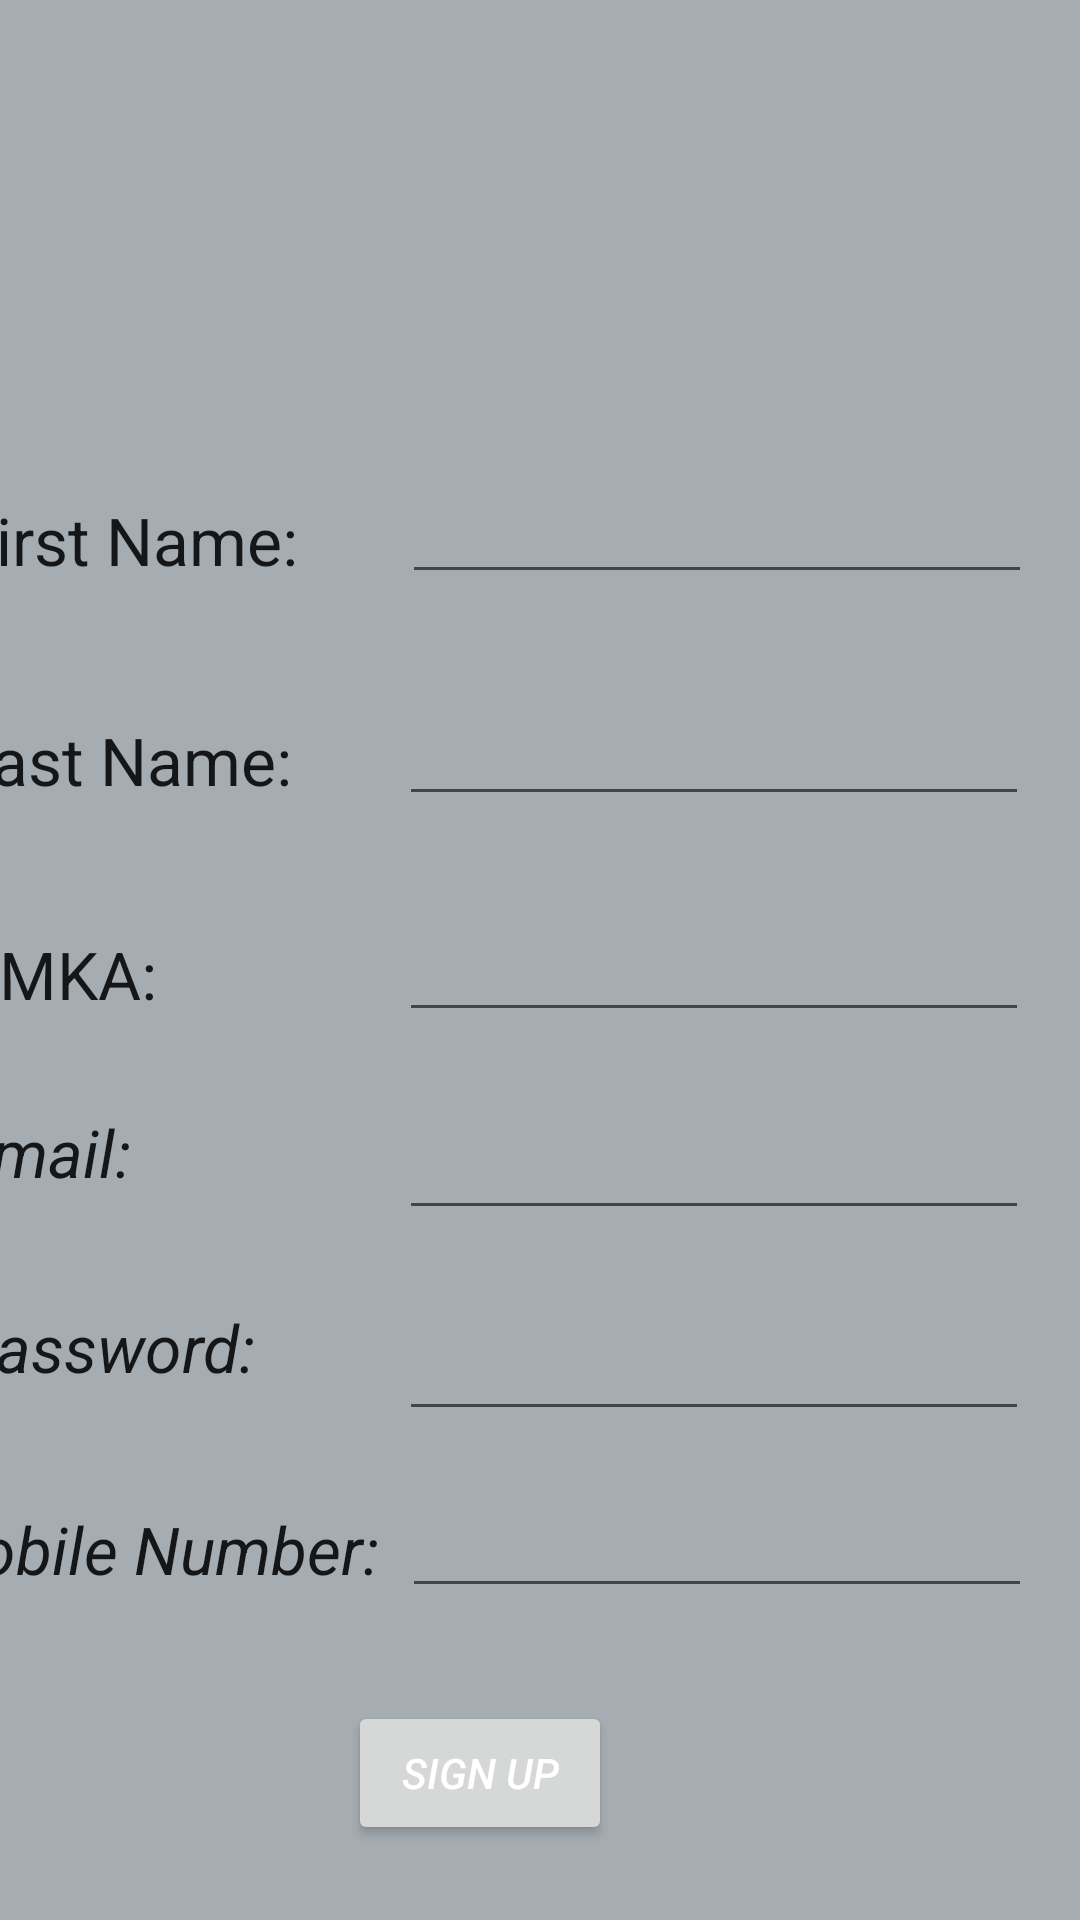

Here is an Android app screen rendered from its layout file. Give the layout XML and the strings, colors and styles it references.
<!-- AndroidManifest.xml: application theme Theme.FinalDoctorApp -->
<!-- res/layout/activity_signup.xml -->
<?xml version="1.0" encoding="utf-8"?>
<androidx.constraintlayout.widget.ConstraintLayout xmlns:android="http://schemas.android.com/apk/res/android"
    xmlns:app="http://schemas.android.com/apk/res-auto"
    xmlns:tools="http://schemas.android.com/tools"
    android:layout_width="match_parent"
    android:layout_height="match_parent"
    android:background="@color/black"
    android:backgroundTint="@color/grey"
    tools:context=".SignupActivity">

    <RelativeLayout
        android:layout_width="411dp"
        android:layout_height="59dp"
        android:layout_marginBottom="17dp"
        android:background="@color/purple_500"
        app:layout_constraintBottom_toTopOf="@+id/imageView2"
        app:layout_constraintEnd_toEndOf="parent"
        app:layout_constraintTop_toTopOf="parent">

        <TextView
            android:id="@+id/textView2"
            android:layout_width="200dp"
            android:layout_height="wrap_content"
            android:layout_centerInParent="true"
            android:text="Find your Doctor!"
            android:textAlignment="center"
            android:textAppearance="@style/TextAppearance.AppCompat.Body2"
            android:textSize="24sp" />
    </RelativeLayout>

    <Button
        android:id="@+id/button"
        android:layout_width="wrap_content"
        android:layout_height="wrap_content"
        android:layout_marginEnd="156dp"
        android:layout_marginBottom="25dp"
        android:onClick="openMainActivity2"
        android:text="Sign up"
        android:textColor="#FFFFFF"
        android:textStyle="italic"
        app:layout_constraintBottom_toBottomOf="parent"
        app:layout_constraintEnd_toEndOf="parent" />

    <EditText
        android:id="@+id/editTextTextPassword"
        android:layout_width="wrap_content"
        android:layout_height="wrap_content"
        android:layout_marginEnd="17dp"
        android:layout_marginBottom="24dp"
        android:ems="10"
        android:inputType="text"
        android:minHeight="48dp"
        app:layout_constraintBottom_toTopOf="@+id/editTextTextPassword2"
        app:layout_constraintEnd_toEndOf="parent"
        tools:ignore="SpeakableTextPresentCheck" />

    <EditText
        android:id="@+id/editTextTextPassword2"
        android:layout_width="wrap_content"
        android:layout_height="wrap_content"
        android:layout_marginEnd="17dp"
        android:layout_marginBottom="18dp"
        android:ems="10"
        android:inputType="number"
        android:maxLength="11"
        android:minHeight="48dp"
        app:layout_constraintBottom_toTopOf="@+id/editTextTextPassword3"
        app:layout_constraintEnd_toEndOf="parent"
        tools:ignore="SpeakableTextPresentCheck" />

    <EditText
        android:id="@+id/editTextTextPassword3"
        android:layout_width="wrap_content"
        android:layout_height="wrap_content"
        android:layout_marginEnd="17dp"
        android:layout_marginBottom="19dp"
        android:ems="10"
        android:inputType="textEmailAddress"
        android:minHeight="48dp"
        app:layout_constraintBottom_toTopOf="@+id/editTextTextPassword4"
        app:layout_constraintEnd_toEndOf="parent"
        tools:ignore="SpeakableTextPresentCheck" />

    <EditText
        android:id="@+id/editTextTextPassword4"
        android:layout_width="wrap_content"
        android:layout_height="wrap_content"
        android:layout_marginEnd="17dp"
        android:layout_marginBottom="11dp"
        android:ems="10"
        android:inputType="textPassword"
        android:minHeight="48dp"
        app:layout_constraintBottom_toTopOf="@+id/editTextTextPassword5"
        app:layout_constraintEnd_toEndOf="parent"
        tools:ignore="SpeakableTextPresentCheck" />

    <EditText
        android:id="@+id/editTextTextPassword5"
        android:layout_width="wrap_content"
        android:layout_height="wrap_content"
        android:layout_marginEnd="16dp"
        android:layout_marginBottom="31dp"
        android:ems="10"
        android:inputType="number"
        android:maxLength="10"
        android:minHeight="48dp"
        app:layout_constraintBottom_toTopOf="@+id/button"
        app:layout_constraintEnd_toEndOf="parent"
        tools:ignore="SpeakableTextPresentCheck" />

    <EditText
        android:id="@+id/editTextTextPersonName"
        android:layout_width="wrap_content"
        android:layout_height="wrap_content"
        android:layout_marginEnd="16dp"
        android:layout_marginBottom="26dp"
        android:ems="10"
        android:inputType="textPersonName"
        android:minHeight="48dp"
        app:layout_constraintBottom_toTopOf="@+id/editTextTextPassword"
        app:layout_constraintEnd_toEndOf="parent"
        tools:ignore="SpeakableTextPresentCheck" />

    <TextView
        android:id="@+id/textView"
        android:layout_width="80dp"
        android:layout_height="27dp"
        android:layout_marginEnd="68dp"
        android:layout_marginBottom="38dp"
        android:text="Email:"
        android:textAppearance="@style/TextAppearance.AppCompat.Large"
        android:textStyle="italic"
        app:layout_constraintBottom_toTopOf="@+id/textView3"
        app:layout_constraintEnd_toStartOf="@+id/editTextTextPassword3" />

    <TextView
        android:id="@+id/textView3"
        android:layout_width="wrap_content"
        android:layout_height="wrap_content"
        android:layout_marginEnd="48dp"
        android:layout_marginBottom="38dp"
        android:text="Password:"
        android:textAppearance="@style/TextAppearance.AppCompat.Large"
        android:textStyle="italic"
        app:layout_constraintBottom_toTopOf="@+id/textView8"
        app:layout_constraintEnd_toStartOf="@+id/editTextTextPassword4" />

    <TextView
        android:id="@+id/textView8"
        android:layout_width="wrap_content"
        android:layout_height="wrap_content"
        android:layout_marginEnd="8dp"
        android:layout_marginBottom="36dp"
        android:text="Mobile Number:"
        android:textAppearance="@style/TextAppearance.AppCompat.Large"
        android:textStyle="italic"
        app:layout_constraintBottom_toTopOf="@+id/button"
        app:layout_constraintEnd_toStartOf="@+id/editTextTextPassword5" />

    <ImageView
        android:id="@+id/imageView2"
        android:layout_width="311dp"
        android:layout_height="144dp"
        android:layout_marginEnd="50dp"
        android:layout_marginBottom="22dp"
        android:textAlignment="center"
        app:layout_constraintBottom_toTopOf="@+id/editTextTextPersonName"
        app:layout_constraintEnd_toEndOf="parent"
        app:srcCompat="@drawable/doctor" />

    <TextView
        android:id="@+id/textView4"
        android:layout_width="wrap_content"
        android:layout_height="wrap_content"
        android:layout_marginEnd="35dp"
        android:layout_marginBottom="44dp"
        android:text="First Name:"
        android:textAppearance="@style/TextAppearance.AppCompat.Large"
        app:layout_constraintBottom_toTopOf="@+id/textView6"
        app:layout_constraintEnd_toStartOf="@+id/editTextTextPersonName" />

    <TextView
        android:id="@+id/textView6"
        android:layout_width="wrap_content"
        android:layout_height="wrap_content"
        android:layout_marginEnd="36dp"
        android:layout_marginBottom="42dp"
        android:text="Last Name:"
        android:textAppearance="@style/TextAppearance.AppCompat.Large"
        app:layout_constraintBottom_toTopOf="@+id/textView7"
        app:layout_constraintEnd_toStartOf="@+id/editTextTextPassword" />

    <TextView
        android:id="@+id/textView7"
        android:layout_width="wrap_content"
        android:layout_height="wrap_content"
        android:layout_marginEnd="81dp"
        android:layout_marginBottom="30dp"
        android:text="AMKA:"
        android:textAppearance="@style/TextAppearance.AppCompat.Large"
        app:layout_constraintBottom_toTopOf="@+id/textView"
        app:layout_constraintEnd_toStartOf="@+id/editTextTextPassword2" />
</androidx.constraintlayout.widget.ConstraintLayout>
<!-- resources referenced by this layout -->
<resources>
  <color name="black">#FF000000</color>
  <color name="grey">#A5ACB2</color>
  <color name="purple_500">#FF6200EE</color>
  <style name="Theme.FinalDoctorApp" parent="Theme.MaterialComponents.DayNight.DarkActionBar">
          
          <item name="colorPrimary">@color/purple_500</item>
          <item name="colorPrimaryVariant">@color/purple_700</item>
          <item name="colorOnPrimary">@color/white</item>
          
          <item name="colorSecondary">@color/teal_200</item>
          <item name="colorSecondaryVariant">@color/teal_700</item>
          <item name="colorOnSecondary">@color/black</item>
          
          <item name="android:statusBarColor">?attr/colorPrimaryVariant</item>
          
      </style>
  <color name="purple_700">#FF3700B3</color>
  <color name="white">#FFFFFFFF</color>
  <color name="teal_200">#FF03DAC5</color>
  <color name="teal_700">#FF018786</color>
</resources>
